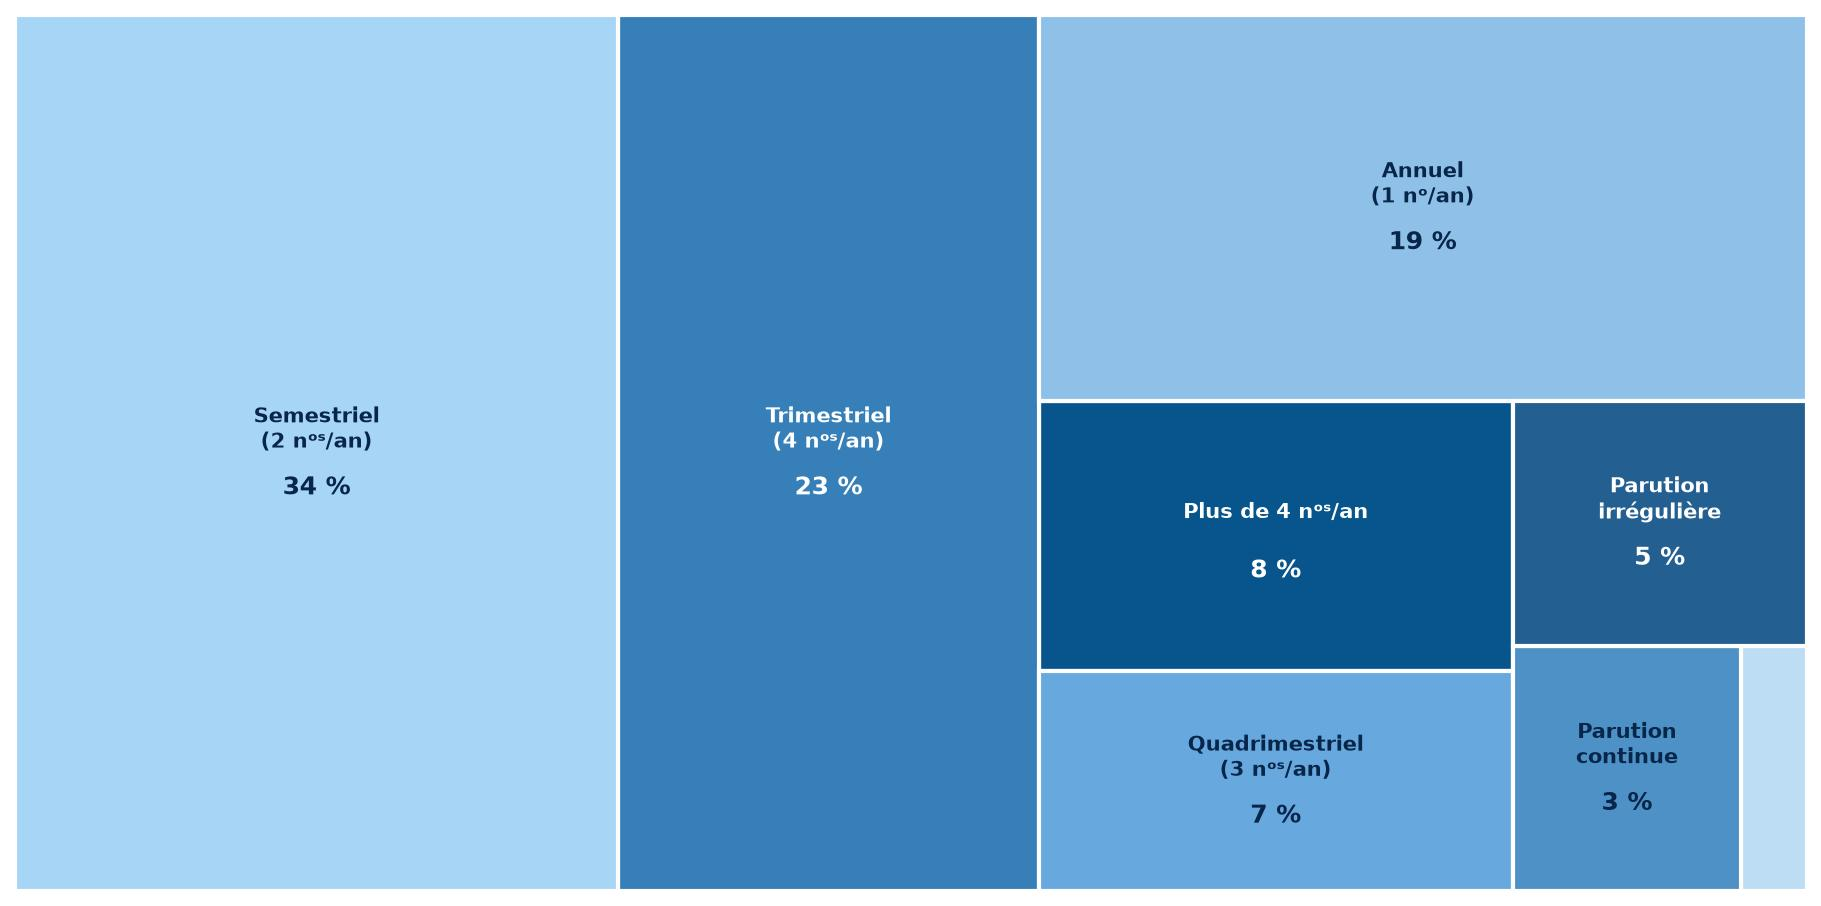

Source data for this figure (header and first rows):
Périodicité; Nombre; Pourcentage
Plus de 4 nᵒˢ/an; 16; 8
Trimestriel (4 nᵒˢ/an); 46; 23
Quadrimestriel (3 nᵒˢ/an); 13; 7
Semestriel (2 nᵒˢ/an); 66; 34
Annuel (1 nᵒ/an); 37; 19
Un numéro tous les deux ans; 2; 1
Parution continue; 7; 4
Parution irrégulière; 9; 5
